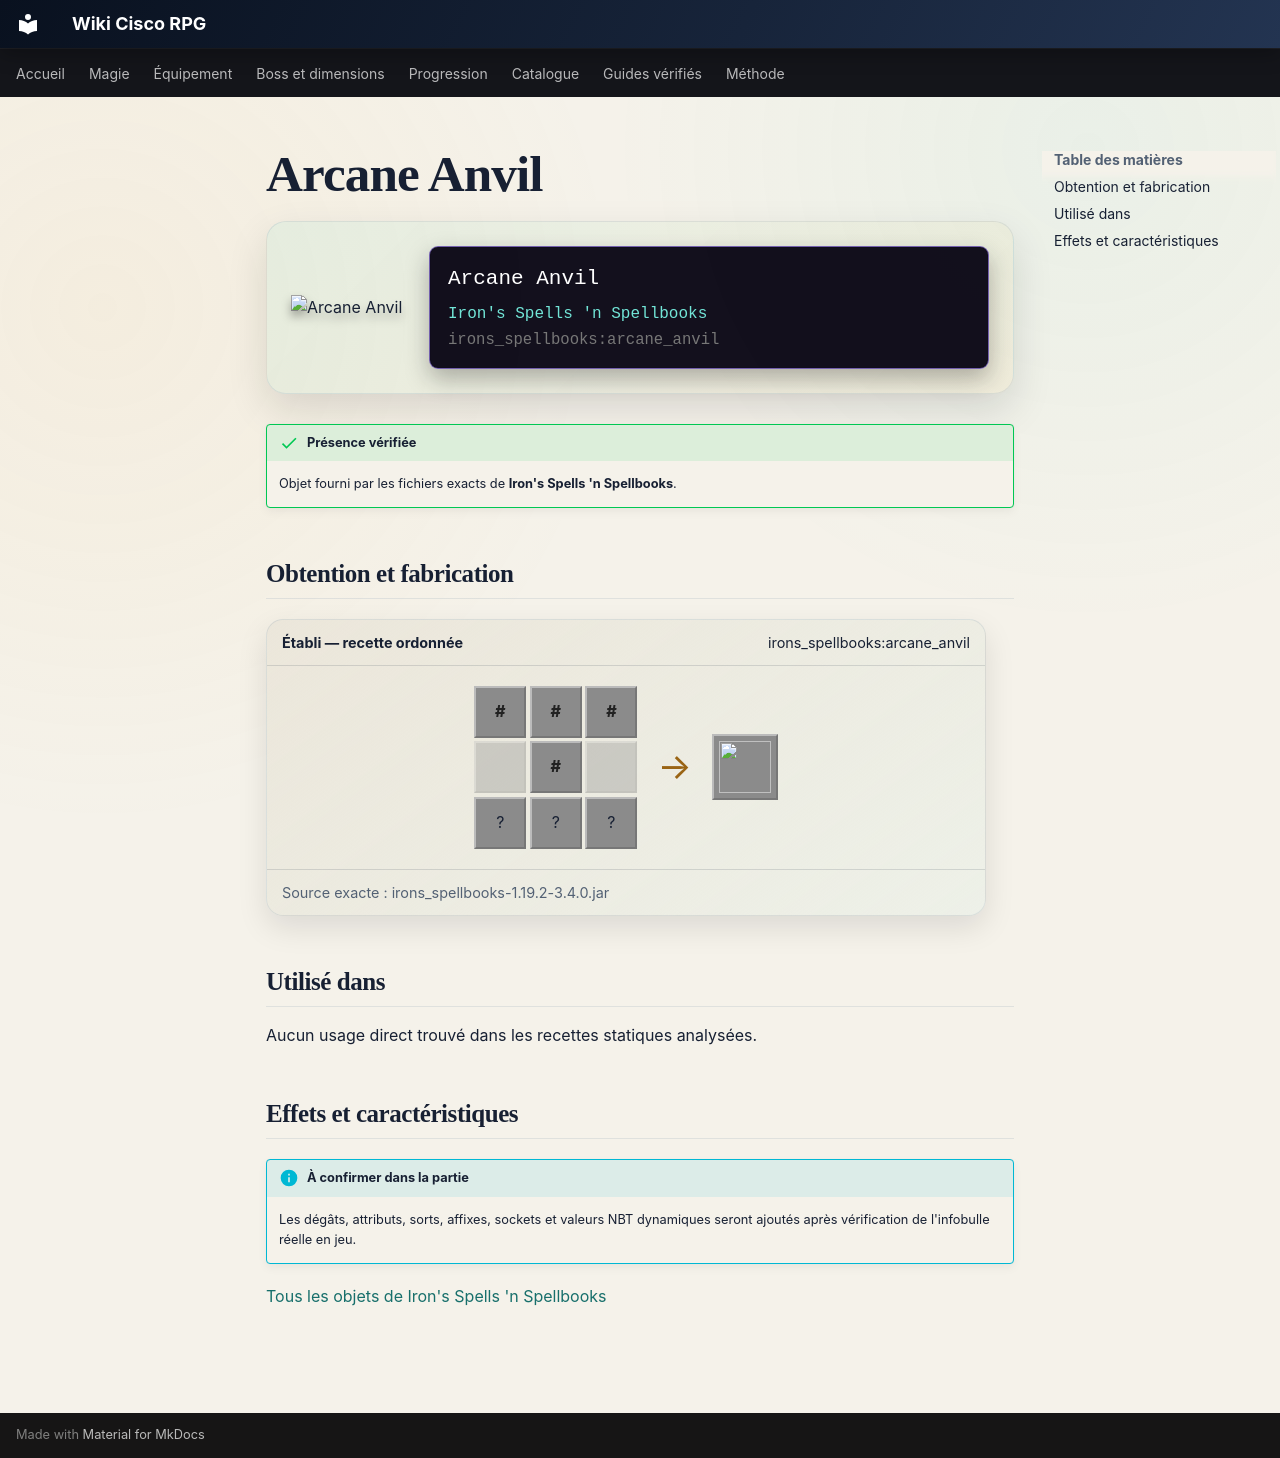

repository: Kloups-Dev/wiki-cisco-rpg · page: catalogue/objets/irons_spellbooks/arcane_anvil/index.html · generator: mkdocs

# Arcane Anvil

<div class="mc-item-showcase">
<img class="mc-item-icon" src="../../../../assets/generated/items/irons_spellbooks/arcane_anvil.png" alt="Arcane Anvil">
<div class="mc-tooltip-card">
<div class="mc-tooltip-card__name">Arcane Anvil</div>
<div class="mc-tooltip-card__mod">Iron&#x27;s Spells &#x27;n Spellbooks</div>
<div class="mc-tooltip-card__id">irons_spellbooks:arcane_anvil</div>
</div>
</div>

!!! success "Présence vérifiée"
    Objet fourni par les fichiers exacts de **Iron's Spells 'n Spellbooks**.

## Obtention et fabrication

<div class="jei-recipe"><div class="jei-recipe__head"><strong>Établi — recette ordonnée</strong><span>irons_spellbooks:arcane_anvil</span></div><div class="jei-recipe__body"><div class="jei-grid"><span class="jei-slot jei-slot--tag" title="#forge:storage_blocks/amethyst">#</span><span class="jei-slot jei-slot--tag" title="#forge:storage_blocks/amethyst">#</span><span class="jei-slot jei-slot--tag" title="#forge:storage_blocks/amethyst">#</span><span class="jei-slot jei-slot--empty"></span><span class="jei-slot jei-slot--tag" title="#forge:gems/diamond">#</span><span class="jei-slot jei-slot--empty"></span><span class="jei-slot" title="Polished Deepslate (minecraft:polished_deepslate)">?</span><span class="jei-slot" title="Anvil (minecraft:anvil)">?</span><span class="jei-slot" title="Polished Deepslate (minecraft:polished_deepslate)">?</span></div><span class="jei-arrow">→</span><span class="jei-slot jei-slot--result"><img src="../../../../assets/generated/items/irons_spellbooks/arcane_anvil.png" alt=""></span></div><div class="jei-recipe__source">Source exacte : irons_spellbooks-1.19.2-3.4.0.jar</div></div>

## Utilisé dans

Aucun usage direct trouvé dans les recettes statiques analysées.

## Effets et caractéristiques

!!! info "À confirmer dans la partie"
    Les dégâts, attributs, sorts, affixes, sockets et valeurs NBT dynamiques seront ajoutés après vérification de l'infobulle réelle en jeu.

[Tous les objets de Iron's Spells 'n Spellbooks](../../../contenu/irons-spells.md)
